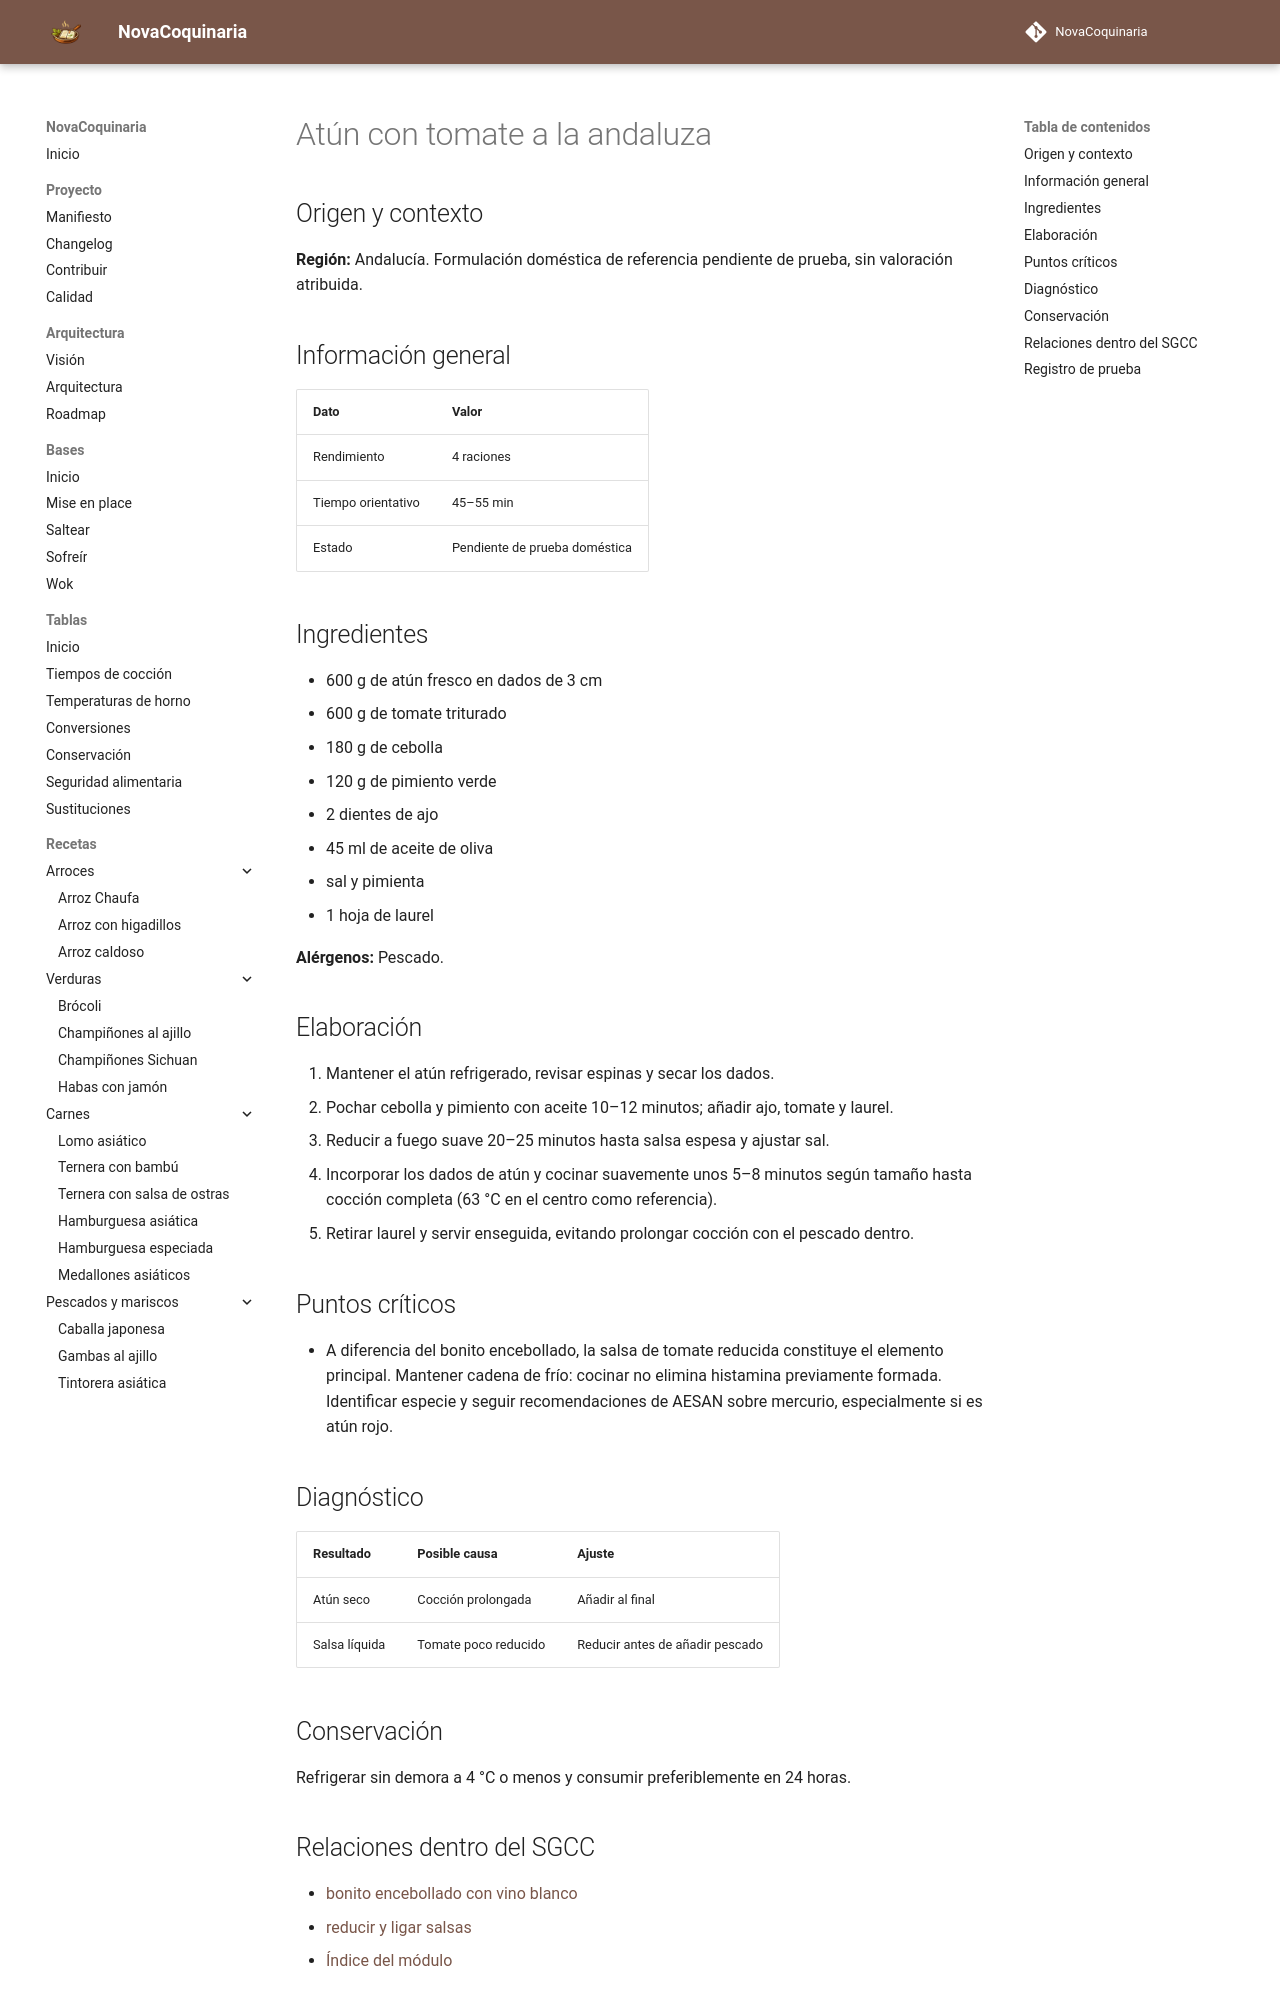

repository: fran-eliot/NovaCoquinaria · page: 06_Pescados_y_Mariscos/atun_con_tomate_a_la_andaluza.html · generator: mkdocs

---
id: REC-577
tipo: receta
titulo: Atún con tomate a la andaluza
categoria: Pescados y Mariscos
estado: borrador
version: 1.0.0
ultima_revision: 2026-11-18
etiquetas:
  - cocina-espanola
  - tradicional
  - receta-propuesta
  - pendiente-de-prueba
---

# Atún con tomate a la andaluza

## Origen y contexto

**Región:** Andalucía. Formulación doméstica de referencia pendiente de prueba, sin valoración atribuida.

## Información general

| Dato | Valor |
|---|---|
| Rendimiento | 4 raciones |
| Tiempo orientativo | 45–55 min |
| Estado | Pendiente de prueba doméstica |

## Ingredientes

- 600 g de atún fresco en dados de 3 cm
- 600 g de tomate triturado
- 180 g de cebolla
- 120 g de pimiento verde
- 2 dientes de ajo
- 45 ml de aceite de oliva
- sal y pimienta
- 1 hoja de laurel

**Alérgenos:** Pescado.

## Elaboración

1. Mantener el atún refrigerado, revisar espinas y secar los dados.
2. Pochar cebolla y pimiento con aceite 10–12 minutos; añadir ajo, tomate y laurel.
3. Reducir a fuego suave 20–25 minutos hasta salsa espesa y ajustar sal.
4. Incorporar los dados de atún y cocinar suavemente unos 5–8 minutos según tamaño hasta cocción completa (63 °C en el centro como referencia).
5. Retirar laurel y servir enseguida, evitando prolongar cocción con el pescado dentro.

## Puntos críticos

- A diferencia del bonito encebollado, la salsa de tomate reducida constituye el elemento principal. Mantener cadena de frío: cocinar no elimina histamina previamente formada. Identificar especie y seguir recomendaciones de AESAN sobre mercurio, especialmente si es atún rojo.

## Diagnóstico

| Resultado | Posible causa | Ajuste |
|---|---|---|
| Atún seco | Cocción prolongada | Añadir al final |
| Salsa líquida | Tomate poco reducido | Reducir antes de añadir pescado |

## Conservación

Refrigerar sin demora a 4 °C o menos y consumir preferiblemente en 24 horas.
